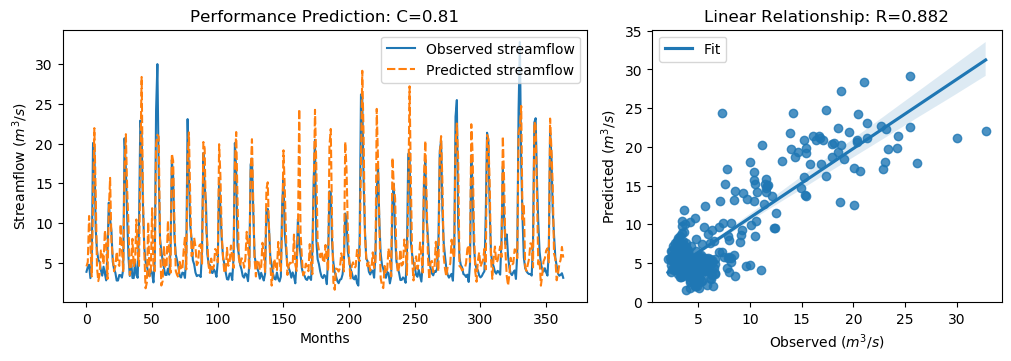

The file beside this chart, header and first rows:
y_true, y_pred, y_true_scaled, y_pred_scaled
3.83, 4.506, -0.5361, -0.4401
4.42, 5.056, -0.4522, -0.3618
4.72, 10.86, -0.4096, 0.464
3.03, 7.407, -0.6499, -0.0275
4.87, 3.246, -0.3883, -0.6192
20.07, 12.53, 1.773, 0.7007
19.62, 21.94, 1.709, 2.039
9.33, 13.98, 0.2458, 0.9075
6.56, 4.419, -0.148, -0.4524
5.37, 2.657, -0.3172, -0.7029
5.07, 3.503, -0.3598, -0.5826
4.02, 6.52, -0.5091, -0.1537
3.34, 6.325, -0.6058, -0.1813
4.47, 4.771, -0.4451, -0.4023
3.61, 9.064, -0.5674, 0.208
2.75, 7.534, -0.6897, -0.009545
6.28, 2.92, -0.1878, -0.6654
12.55, 11.51, 0.7036, 0.5557
10.44, 15.67, 0.4036, 1.147
9.01, 7.7, 0.2003, 0.01404
5.12, 5.823, -0.3527, -0.2527
4.16, 3.898, -0.4892, -0.5264
3.72, 4.527, -0.5518, -0.437
2.73, 6.359, -0.6925, -0.1765
2.73, 4.9, -0.6925, -0.384
3.43, 4.572, -0.593, -0.4306
3.4, 9.83, -0.5972, 0.3169
3.1, 6.681, -0.6399, -0.1308
4.17, 3.805, -0.4878, -0.5397
20.66, 16.89, 1.857, 1.32
16.78, 21.18, 1.305, 1.93
10.67, 14.21, 0.4363, 0.9401
5.59, 9.72, -0.2859, 0.3012
3.31, 3.41, -0.61, -0.5958
5.26, 4.454, -0.3328, -0.4475
3.05, 7.986, -0.647, 0.05482
3.04, 4.422, -0.6484, -0.452
5.26, 5.113, -0.3328, -0.3538
3.41, 10.42, -0.5958, 0.4008
3.07, 6.332, -0.6442, -0.1804
9.62, 4.571, 0.2871, -0.4307
22.89, 17.18, 2.174, 1.361
21.04, 28.39, 1.911, 2.956
12.14, 13.65, 0.6453, 0.86
7.0, 6.384, -0.08543, -0.1731
5.08, 1.751, -0.3584, -0.8317
4.58, 2.481, -0.4295, -0.728
3.72, 10.1, -0.5518, 0.3548
3.3, 3.252, -0.6115, -0.6183
4.07, 4.144, -0.502, -0.4914
3.64, 11.85, -0.5631, 0.6035
2.49, 4.242, -0.7266, -0.4776
5.3, 3.902, -0.3271, -0.5258
24.2, 19.89, 2.36, 1.747
30.01, 21.11, 3.186, 1.92
16.39, 20.86, 1.25, 1.885
8.01, 7.971, 0.05817, 0.05268
6.41, 2.101, -0.1693, -0.782
5.24, 2.65, -0.3357, -0.7039
4.29, 7.147, -0.4707, -0.0646
... 304 more rows
